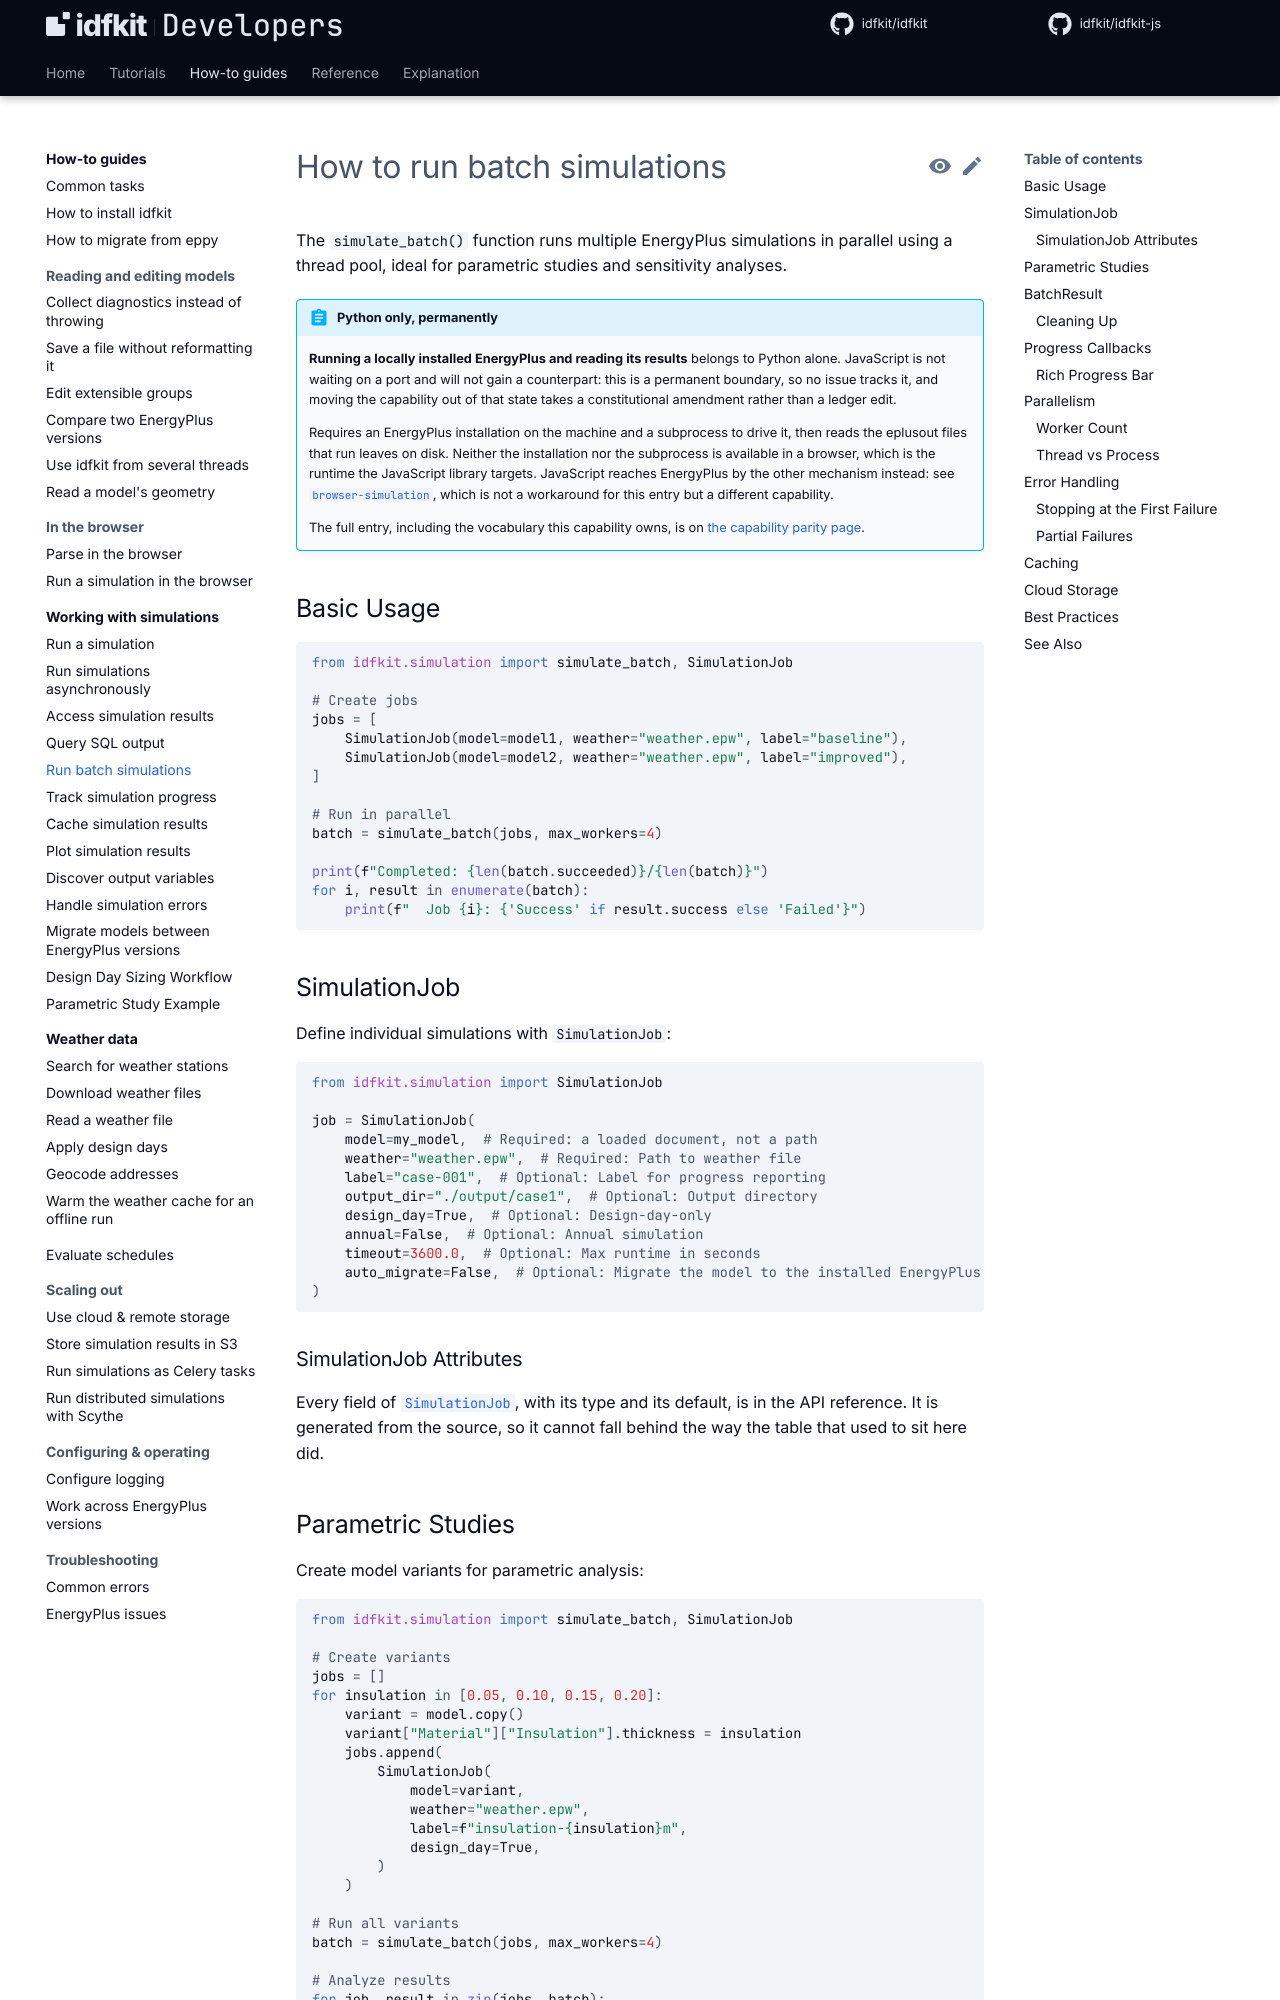

repository: idfkit/idfkit-developers · page: simulation/batch/index.html · generator: mkdocs

# How to run batch simulations

The `simulate_batch()` function runs multiple EnergyPlus simulations in
parallel using a thread pool, ideal for parametric studies and sensitivity
analyses.

{{ parity("local-simulation") }}

## Basic Usage

```python
--8<-- "docs/snippets/simulation/batch/basic_usage.py:example"
```

## SimulationJob

Define individual simulations with `SimulationJob`:

```python
--8<-- "docs/snippets/simulation/batch/simulationjob.py:example"
```

### SimulationJob Attributes

Every field of [`SimulationJob`][idfkit.simulation.SimulationJob], with its type and its default, is in the API reference. It is generated from the source, so it cannot fall behind the way the table that used to sit here did.


## Parametric Studies

Create model variants for parametric analysis:

```python
--8<-- "docs/snippets/simulation/batch/parametric_studies.py:example"
```

## BatchResult

The `BatchResult` class aggregates results:

```python
--8<-- "docs/snippets/simulation/batch/batchresult.py:example"
```
